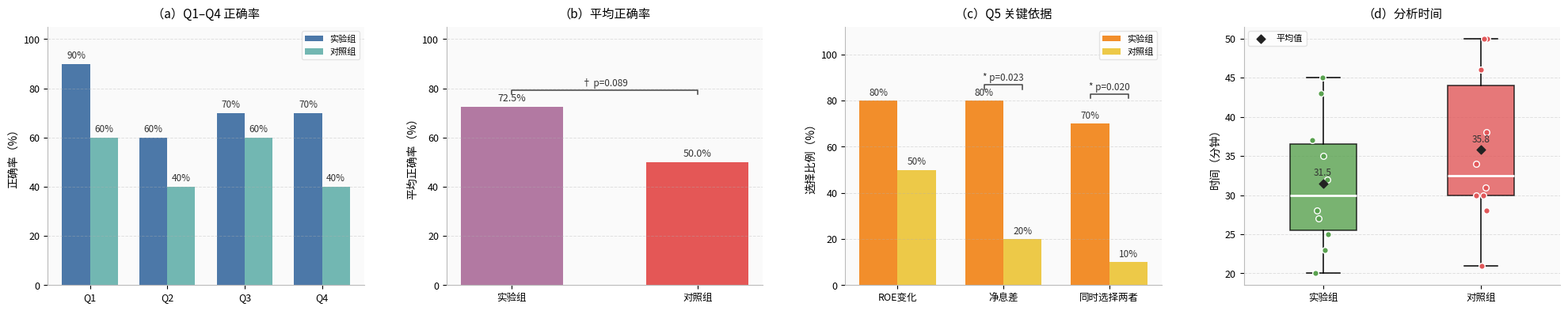

This chart was generated by the following Python code:
# from pathlib import Path
# import matplotlib.pyplot as plt
# import numpy as np
# from matplotlib import font_manager as fm

# # =========================
# # 输出路径
# # =========================
# out = Path(".")
# out.mkdir(parents=True, exist_ok=True)

# # =========================
# # 中文字体设置
# # =========================
# candidate_fonts = [
#     "PingFang SC",
#     "Heiti SC",
#     "STHeiti",
#     "SimHei",
#     "Microsoft YaHei",
#     "Noto Sans CJK SC",
#     "Arial Unicode MS"
# ]

# available_fonts = {f.name for f in fm.fontManager.ttflist}

# chosen_font = None
# for f in candidate_fonts:
#     if f in available_fonts:
#         chosen_font = f
#         break

# if chosen_font:
#     plt.rcParams["font.sans-serif"] = [chosen_font]
# else:
#     print("⚠ 未找到中文字体，可能出现乱码")

# plt.rcParams["axes.unicode_minus"] = False


# # =========================
# # 数据
# # =========================

# questions = ["Q1", "Q2", "Q3", "Q4"]
# exp = [90, 60, 70, 70]
# ctrl = [60, 40, 60, 40]

# groups = ["实验组", "对照组"]
# avg_scores = [72.5, 50.0]

# indicators = ["ROE变化", "净息差", "同时选择两者"]
# exp_q5 = [80, 80, 70]
# ctrl_q5 = [50, 20, 10]


# # =========================
# # 配色
# # =========================

# # 图1 蓝绿
# c1_exp = "#4C78A8"
# c1_ctrl = "#72B7B2"

# # 图2 紫红
# c2 = ["#B279A2", "#E45756"]

# # 图3 橙黄
# c3_exp = "#F28E2B"
# c3_ctrl = "#EDC948"


# # =========================
# # 创建画布
# # =========================

# fig, axes = plt.subplots(
#     1,
#     3,
#     figsize=(18, 4.2),   # 高度缩小
#     dpi=150
# )

# fig.patch.set_facecolor("white")


# # =========================
# # 通用样式函数
# # =========================

# def beautify_axis(ax):

#     ax.set_facecolor("#FAFAFA")

#     ax.grid(
#         axis="y",
#         linestyle="--",
#         linewidth=0.7,
#         alpha=0.35
#     )

#     ax.spines["top"].set_visible(False)
#     ax.spines["right"].set_visible(False)

#     ax.spines["left"].set_color("#BBBBBB")
#     ax.spines["bottom"].set_color("#BBBBBB")

#     ax.tick_params(labelsize=10)


# def add_labels(ax, bars, fmt="{:.0f}%"):

#     for b in bars:

#         h = b.get_height()

#         ax.text(
#             b.get_x() + b.get_width()/2,
#             h + 2,
#             fmt.format(h),
#             ha="center",
#             va="bottom",
#             fontsize=9,
#             color="#333333"
#         )


# # =========================
# # 子图1：Q1-Q4 正确率
# # =========================

# ax = axes[0]

# x = np.arange(len(questions))
# width = 0.36

# bars1 = ax.bar(
#     x - width/2,
#     exp,
#     width,
#     label="实验组（FinDecipher）",
#     color=c1_exp
# )

# bars2 = ax.bar(
#     x + width/2,
#     ctrl,
#     width,
#     label="对照组（DeepSeek）",
#     color=c1_ctrl
# )

# ax.set_xticks(x)
# ax.set_xticklabels(questions)

# ax.set_ylim(0, 100)

# ax.set_ylabel("正确率（%）", fontsize=11)

# ax.set_title(
#     "（a）客观题 Q1–Q4 正确率对比",
#     fontsize=12,
#     pad=10
# )

# ax.legend(
#     frameon=True,
#     facecolor="white",
#     edgecolor="#DDDDDD",
#     fontsize=9
# )

# beautify_axis(ax)

# add_labels(ax, bars1)
# add_labels(ax, bars2)


# # =========================
# # 子图2：平均正确率
# # =========================

# ax = axes[1]

# x2 = np.arange(len(groups))

# bars = ax.bar(
#     x2,
#     avg_scores,
#     width=0.55,
#     color=c2
# )

# ax.set_xticks(x2)
# ax.set_xticklabels(groups)

# ax.set_ylim(0, 100)

# ax.set_ylabel("平均正确率（%）", fontsize=11)

# ax.set_title(
#     "（b）客观题平均正确率",
#     fontsize=12,
#     pad=10
# )

# beautify_axis(ax)

# for b in bars:

#     h = b.get_height()

#     ax.text(
#         b.get_x() + b.get_width()/2,
#         h + 2,
#         f"{h:.1f}%",
#         ha="center",
#         va="bottom",
#         fontsize=10
#     )


# # =========================
# # 子图3：关键依据选择
# # =========================

# ax = axes[2]

# x3 = np.arange(len(indicators))

# bars3 = ax.bar(
#     x3 - width/2,
#     exp_q5,
#     width,
#     label="实验组",
#     color=c3_exp
# )

# bars4 = ax.bar(
#     x3 + width/2,
#     ctrl_q5,
#     width,
#     label="对照组",
#     color=c3_ctrl
# )

# ax.set_xticks(x3)
# ax.set_xticklabels(indicators)

# ax.set_ylim(0, 100)

# ax.set_ylabel("选择比例（%）", fontsize=11)

# ax.set_title(
#     "（c）关键分析依据选择情况",
#     fontsize=12,
#     pad=10
# )

# ax.legend(
#     frameon=True,
#     facecolor="white",
#     edgecolor="#DDDDDD",
#     fontsize=9
# )

# beautify_axis(ax)

# add_labels(ax, bars3)
# add_labels(ax, bars4)


# # =========================
# # 总标题
# # =========================

# # fig.suptitle(
# #     "实验组与对照组在客观实验任务中的表现对比",
# #     fontsize=14,
# #     y=0.98
# # )


# # =========================
# # 子图间距
# # =========================

# plt.subplots_adjust(
#     left=0.05,
#     right=0.98,
#     top=0.90,
#     bottom=0.12,
#     wspace=0.30
# )


# # =========================
# # 保存
# # =========================

# plt.savefig(
#     "user_study_results_advanced.png",
#     dpi=300,
#     bbox_inches="tight"
# )

# plt.show()



# from pathlib import Path
# import matplotlib.pyplot as plt
# import numpy as np
# from matplotlib import font_manager as fm

# # =========================
# # 输出路径
# # =========================
# out = Path(".")
# out.mkdir(parents=True, exist_ok=True)

# # =========================
# # 中文字体设置
# # =========================
# candidate_fonts = [
#     "PingFang SC",
#     "Heiti SC",
#     "STHeiti",
#     "SimHei",
#     "Microsoft YaHei",
#     "Noto Sans CJK SC",
#     "Arial Unicode MS"
# ]

# available_fonts = {f.name for f in fm.fontManager.ttflist}
# chosen_font = None
# for f in candidate_fonts:
#     if f in available_fonts:
#         chosen_font = f
#         break

# if chosen_font:
#     plt.rcParams["font.sans-serif"] = [chosen_font]
# else:
#     print("⚠ 未找到中文字体，可能出现乱码")

# plt.rcParams["axes.unicode_minus"] = False

# # =========================
# # 数据
# # =========================
# questions = ["Q1", "Q2", "Q3", "Q4"]
# exp = [90, 60, 70, 70]
# ctrl = [60, 40, 60, 40]

# groups = ["实验组", "对照组"]
# avg_scores = [72.5, 50.0]

# indicators = ["ROE变化", "净息差", "同时选择两者"]
# exp_q5 = [80, 80, 70]
# ctrl_q5 = [50, 20, 10]

# # 已知显著性结果
# p_avg = 0.089
# p_q5_nim = 0.023
# p_q5_both = 0.020

# # =========================
# # 配色
# # =========================
# c1_exp = "#4C78A8"
# c1_ctrl = "#72B7B2"

# c2 = ["#B279A2", "#E45756"]

# c3_exp = "#F28E2B"
# c3_ctrl = "#EDC948"

# # =========================
# # 创建画布
# # =========================
# fig, axes = plt.subplots(
#     1, 3,
#     figsize=(18, 4.4),
#     dpi=150
# )
# fig.patch.set_facecolor("white")

# # =========================
# # 通用样式
# # =========================
# def beautify_axis(ax):
#     ax.set_facecolor("#FAFAFA")
#     ax.grid(axis="y", linestyle="--", linewidth=0.7, alpha=0.35)
#     ax.spines["top"].set_visible(False)
#     ax.spines["right"].set_visible(False)
#     ax.spines["left"].set_color("#BBBBBB")
#     ax.spines["bottom"].set_color("#BBBBBB")
#     ax.tick_params(labelsize=10)

# def add_labels(ax, bars, fmt="{:.0f}%"):
#     for b in bars:
#         h = b.get_height()
#         ax.text(
#             b.get_x() + b.get_width() / 2,
#             h + 1.5,
#             fmt.format(h),
#             ha="center",
#             va="bottom",
#             fontsize=9,
#             color="#333333"
#         )

# def p_to_text(p):
#     if p < 0.001:
#         return "***"
#     elif p < 0.01:
#         return "**"
#     elif p < 0.05:
#         return "*"
#     elif p < 0.10:
#         return "†"
#     else:
#         return "n.s."

# def add_sig_bracket(ax, x1, x2, y, h, p, show_p=True, fontsize=9):
#     """
#     在两个柱子之间添加显著性括号
#     x1, x2: 两个柱子的中心位置
#     y: 括号底部高度
#     h: 括号高度
#     p: p值
#     """
#     ax.plot([x1, x1, x2, x2], [y, y+h, y+h, y], lw=1.2, c="#444444")
#     label = p_to_text(p)
#     if show_p:
#         label = f"{label}  p={p:.3f}"
#     ax.text(
#         (x1 + x2) / 2,
#         y + h + 1.0,
#         label,
#         ha="center",
#         va="bottom",
#         fontsize=fontsize,
#         color="#333333"
#     )

# # =========================
# # 子图1：Q1-Q4 正确率
# # =========================
# ax = axes[0]
# x = np.arange(len(questions))
# width = 0.36

# bars1 = ax.bar(
#     x - width/2, exp, width,
#     label="实验组（FinDecipher）",
#     color=c1_exp
# )
# bars2 = ax.bar(
#     x + width/2, ctrl, width,
#     label="对照组（DeepSeek）",
#     color=c1_ctrl
# )

# ax.set_xticks(x)
# ax.set_xticklabels(questions)
# ax.set_ylim(0, 105)
# ax.set_ylabel("正确率（%）", fontsize=11)
# ax.set_title("（a）客观题 Q1–Q4 正确率对比", fontsize=12, pad=10)
# ax.legend(frameon=True, facecolor="white", edgecolor="#DDDDDD", fontsize=9)

# beautify_axis(ax)
# add_labels(ax, bars1)
# add_labels(ax, bars2)

# # 如果你后续有每道题的p值，可以在这里继续加
# # 例如：
# # add_sig_bracket(ax, x[0]-width/2, x[0]+width/2, y=94, h=2, p=0.12)

# # =========================
# # 子图2：平均正确率
# # =========================
# ax = axes[1]
# x2 = np.arange(len(groups))

# bars = ax.bar(
#     x2, avg_scores, width=0.55,
#     color=c2
# )

# ax.set_xticks(x2)
# ax.set_xticklabels(groups)
# ax.set_ylim(0, 105)
# ax.set_ylabel("平均正确率（%）", fontsize=11)
# ax.set_title("（b）客观题平均正确率", fontsize=12, pad=10)

# beautify_axis(ax)

# for b in bars:
#     h = b.get_height()
#     ax.text(
#         b.get_x() + b.get_width()/2,
#         h + 1.5,
#         f"{h:.1f}%",
#         ha="center",
#         va="bottom",
#         fontsize=10,
#         color="#333333"
#     )

# # 平均正确率显著性
# add_sig_bracket(
#     ax,
#     x1=x2[0],
#     x2=x2[1],
#     y=max(avg_scores) + 6,
#     h=2.0,
#     p=p_avg,
#     show_p=True
# )

# # =========================
# # 子图3：Q5关键依据选择
# # =========================
# ax = axes[2]
# x3 = np.arange(len(indicators))

# bars3 = ax.bar(
#     x3 - width/2, exp_q5, width,
#     label="实验组",
#     color=c3_exp
# )
# bars4 = ax.bar(
#     x3 + width/2, ctrl_q5, width,
#     label="对照组",
#     color=c3_ctrl
# )

# ax.set_xticks(x3)
# ax.set_xticklabels(indicators)
# ax.set_ylim(0, 110)
# ax.set_ylabel("选择比例（%）", fontsize=11)
# ax.set_title("（c）关键分析依据选择情况", fontsize=12, pad=10)
# ax.legend(frameon=True, facecolor="white", edgecolor="#DDDDDD", fontsize=9)

# beautify_axis(ax)
# add_labels(ax, bars3)
# add_labels(ax, bars4)

# # Q5：净息差
# add_sig_bracket(
#     ax,
#     x1=x3[1] - width/2,
#     x2=x3[1] + width/2,
#     y=max(exp_q5[1], ctrl_q5[1]) + 6,
#     h=2.0,
#     p=p_q5_nim,
#     show_p=True
# )

# # Q5：同时选择两者
# add_sig_bracket(
#     ax,
#     x1=x3[2] - width/2,
#     x2=x3[2] + width/2,
#     y=max(exp_q5[2], ctrl_q5[2]) + 12,
#     h=2.0,
#     p=p_q5_both,
#     show_p=True
# )

# # =========================
# # 总标题
# # =========================
# # fig.suptitle(
# #     "实验组与对照组在客观实验任务中的表现对比",
# #     fontsize=14,
# #     y=0.98
# # )

# # =========================
# # 子图间距
# # =========================
# plt.subplots_adjust(
#     left=0.05,
#     right=0.98,
#     top=0.88,
#     bottom=0.14,
#     wspace=0.30
# )

# # =========================
# # 保存与显示
# # =========================
# plt.savefig(
#     "user_study_results_with_significance.png",
#     dpi=300,
#     bbox_inches="tight"
# )
# plt.show()



import matplotlib.pyplot as plt
import numpy as np
from matplotlib import font_manager as fm

# =========================
# 中文字体设置
# =========================
candidate_fonts = [
    "PingFang SC",
    "Heiti SC",
    "STHeiti",
    "SimHei",
    "Microsoft YaHei",
    "Noto Sans CJK SC",
    "Arial Unicode MS"
]

available_fonts = {f.name for f in fm.fontManager.ttflist}
chosen_font = None
for f in candidate_fonts:
    if f in available_fonts:
        chosen_font = f
        break

if chosen_font:
    plt.rcParams["font.sans-serif"] = [chosen_font]
    print(f"当前使用字体: {chosen_font}")
else:
    print("⚠ 未找到中文字体，可能出现乱码")

plt.rcParams["axes.unicode_minus"] = False


# =========================
# 数据
# =========================
questions = ["Q1", "Q2", "Q3", "Q4"]
exp = [90, 60, 70, 70]
ctrl = [60, 40, 60, 40]

groups = ["实验组", "对照组"]
avg_scores = [72.5, 50.0]

indicators = ["ROE变化", "净息差", "同时选择两者"]
exp_q5 = [80, 80, 70]
ctrl_q5 = [50, 20, 10]

ctrl_time = [28, 31, 21, 50, 50, 30, 30, 34, 38, 46]
exp_time = [23, 28, 32, 25, 37, 20, 35, 43, 45, 27]
avg_time = [np.mean(exp_time), np.mean(ctrl_time)]

p_avg = 0.089
p_q5_nim = 0.023
p_q5_both = 0.020


# =========================
# 配色
# =========================
c1_exp = "#4C78A8"
c1_ctrl = "#72B7B2"

c2 = ["#B279A2", "#E45756"]

c3_exp = "#F28E2B"
c3_ctrl = "#EDC948"

c4_exp = "#59A14F"
c4_ctrl = "#E15759"


# =========================
# 工具函数
# =========================
def beautify_axis(ax):
    ax.set_facecolor("#FAFAFA")
    ax.grid(axis="y", linestyle="--", linewidth=0.7, alpha=0.35)
    ax.spines["top"].set_visible(False)
    ax.spines["right"].set_visible(False)
    ax.spines["left"].set_color("#BBBBBB")
    ax.spines["bottom"].set_color("#BBBBBB")
    ax.tick_params(labelsize=9)

def add_labels(ax, bars, fmt="{:.0f}%"):
    for b in bars:
        h = b.get_height()
        ax.text(
            b.get_x() + b.get_width() / 2,
            h + 1.2,
            fmt.format(h),
            ha="center",
            va="bottom",
            fontsize=8.5,
            color="#333333"
        )

def p_to_text(p):
    if p < 0.001:
        return "***"
    elif p < 0.01:
        return "**"
    elif p < 0.05:
        return "*"
    elif p < 0.10:
        return "†"
    else:
        return "n.s."

def add_sig_bracket(ax, x1, x2, y, h, p, show_p=True, fontsize=8.5):
    ax.plot([x1, x1, x2, x2], [y, y + h, y + h, y], lw=1.1, c="#444444")
    label = p_to_text(p)
    if show_p:
        label = f"{label} p={p:.3f}"
    ax.text(
        (x1 + x2) / 2,
        y + h + 0.8,
        label,
        ha="center",
        va="bottom",
        fontsize=fontsize,
        color="#333333"
    )


# =========================
# 单行四联图
# =========================
fig, axes = plt.subplots(1, 4, figsize=(20, 4.8), dpi=180)
fig.patch.set_facecolor("white")

# -------------------------
# (a) Q1-Q4 正确率
# -------------------------
ax = axes[0]
x = np.arange(len(questions))
width = 0.36

bars1 = ax.bar(x - width / 2, exp, width, label="实验组", color=c1_exp)
bars2 = ax.bar(x + width / 2, ctrl, width, label="对照组", color=c1_ctrl)

ax.set_xticks(x)
ax.set_xticklabels(questions)
ax.set_ylim(0, 105)
ax.set_ylabel("正确率（%）", fontsize=10)
ax.set_title("（a）Q1–Q4 正确率", fontsize=11, pad=8)
ax.legend(frameon=True, facecolor="white", edgecolor="#DDDDDD", fontsize=8, loc="upper right")
beautify_axis(ax)
add_labels(ax, bars1)
add_labels(ax, bars2)

# -------------------------
# (b) 平均正确率
# -------------------------
ax = axes[1]
x2 = np.arange(len(groups))
bars = ax.bar(x2, avg_scores, width=0.55, color=c2)

ax.set_xticks(x2)
ax.set_xticklabels(groups)
ax.set_ylim(0, 105)
ax.set_ylabel("平均正确率（%）", fontsize=10)
ax.set_title("（b）平均正确率", fontsize=11, pad=8)
beautify_axis(ax)

for b in bars:
    h = b.get_height()
    ax.text(
        b.get_x() + b.get_width() / 2,
        h + 1.2,
        f"{h:.1f}%",
        ha="center",
        va="bottom",
        fontsize=9,
        color="#333333"
    )

add_sig_bracket(ax, x1=x2[0], x2=x2[1], y=max(avg_scores) + 5, h=1.8, p=p_avg, show_p=True)

# -------------------------
# (c) Q5 关键依据选择
# -------------------------
ax = axes[2]
x3 = np.arange(len(indicators))

bars3 = ax.bar(x3 - width / 2, exp_q5, width, label="实验组", color=c3_exp)
bars4 = ax.bar(x3 + width / 2, ctrl_q5, width, label="对照组", color=c3_ctrl)

ax.set_xticks(x3)
ax.set_xticklabels(indicators)
ax.set_ylim(0, 112)
ax.set_ylabel("选择比例（%）", fontsize=10)
ax.set_title("（c）Q5 关键依据", fontsize=11, pad=8)
ax.legend(frameon=True, facecolor="white", edgecolor="#DDDDDD", fontsize=8, loc="upper right")
beautify_axis(ax)
add_labels(ax, bars3)
add_labels(ax, bars4)

add_sig_bracket(
    ax,
    x1=x3[1] - width / 2,
    x2=x3[1] + width / 2,
    y=max(exp_q5[1], ctrl_q5[1]) + 5,
    h=1.8,
    p=p_q5_nim,
    show_p=True
)

add_sig_bracket(
    ax,
    x1=x3[2] - width / 2,
    x2=x3[2] + width / 2,
    y=max(exp_q5[2], ctrl_q5[2]) + 11,
    h=1.8,
    p=p_q5_both,
    show_p=True
)

# -------------------------
# (d) 分析时间
# -------------------------
ax = axes[3]
beautify_axis(ax)

box = ax.boxplot(
    [exp_time, ctrl_time],
    positions=[1, 2],
    widths=0.42,
    patch_artist=True,
    showfliers=False,
    medianprops=dict(color="white", linewidth=2),
    boxprops=dict(linewidth=1.1),
    whiskerprops=dict(linewidth=1.1),
    capprops=dict(linewidth=1.1)
)

box["boxes"][0].set_facecolor(c4_exp)
box["boxes"][1].set_facecolor(c4_ctrl)
box["boxes"][0].set_alpha(0.80)
box["boxes"][1].set_alpha(0.80)

rng = np.random.default_rng(42)
jitter1 = rng.normal(0, 0.035, len(exp_time))
jitter2 = rng.normal(0, 0.035, len(ctrl_time))

ax.scatter(np.full(len(exp_time), 1) + jitter1, exp_time, color=c4_exp, edgecolor="white", s=30, zorder=3)
ax.scatter(np.full(len(ctrl_time), 2) + jitter2, ctrl_time, color=c4_ctrl, edgecolor="white", s=30, zorder=3)

ax.scatter([1, 2], avg_time, color="#222222", marker="D", s=30, zorder=4, label="平均值")
ax.text(1, avg_time[0] + 1.0, f"{avg_time[0]:.1f}", ha="center", fontsize=8.5, color="#333333")
ax.text(2, avg_time[1] + 1.0, f"{avg_time[1]:.1f}", ha="center", fontsize=8.5, color="#333333")

ax.set_xticks([1, 2])
ax.set_xticklabels(["实验组", "对照组"])
ax.set_ylabel("时间（分钟）", fontsize=10)
ax.set_title("（d）分析时间", fontsize=11, pad=8)
ax.legend(frameon=True, facecolor="white", edgecolor="#DDDDDD", fontsize=8, loc="upper left")

# =========================
# 总标题与布局
# =========================
# fig.suptitle("实验组与对照组在用户研究中的结果对比", fontsize=14, y=0.99)

plt.subplots_adjust(
    left=0.04,
    right=0.995,
    top=0.84,
    bottom=0.16,
    wspace=0.26
)

plt.savefig("userstudy_1x4_cn.png", dpi=300, bbox_inches="tight")
plt.show()
